Image classification data set "Gestures" (SiddharthaChakrabarty/Sign-Language-Translation-Across-Multiple-Languages on GitHub). Class labels (6): bye, call me, dislike, good job, good luck, peace.

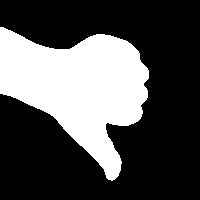
Label: dislike

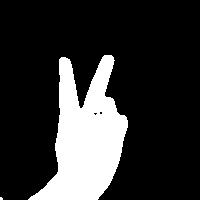
Label: peace

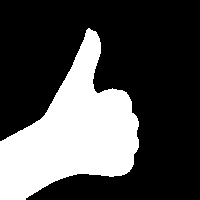
Label: good job

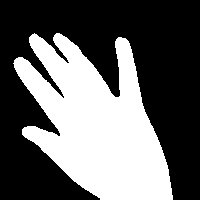
Label: bye

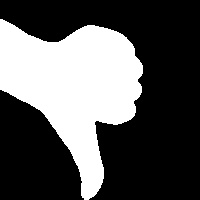
Label: dislike

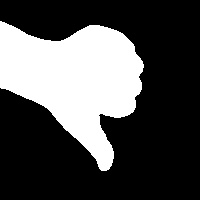
Label: dislike
